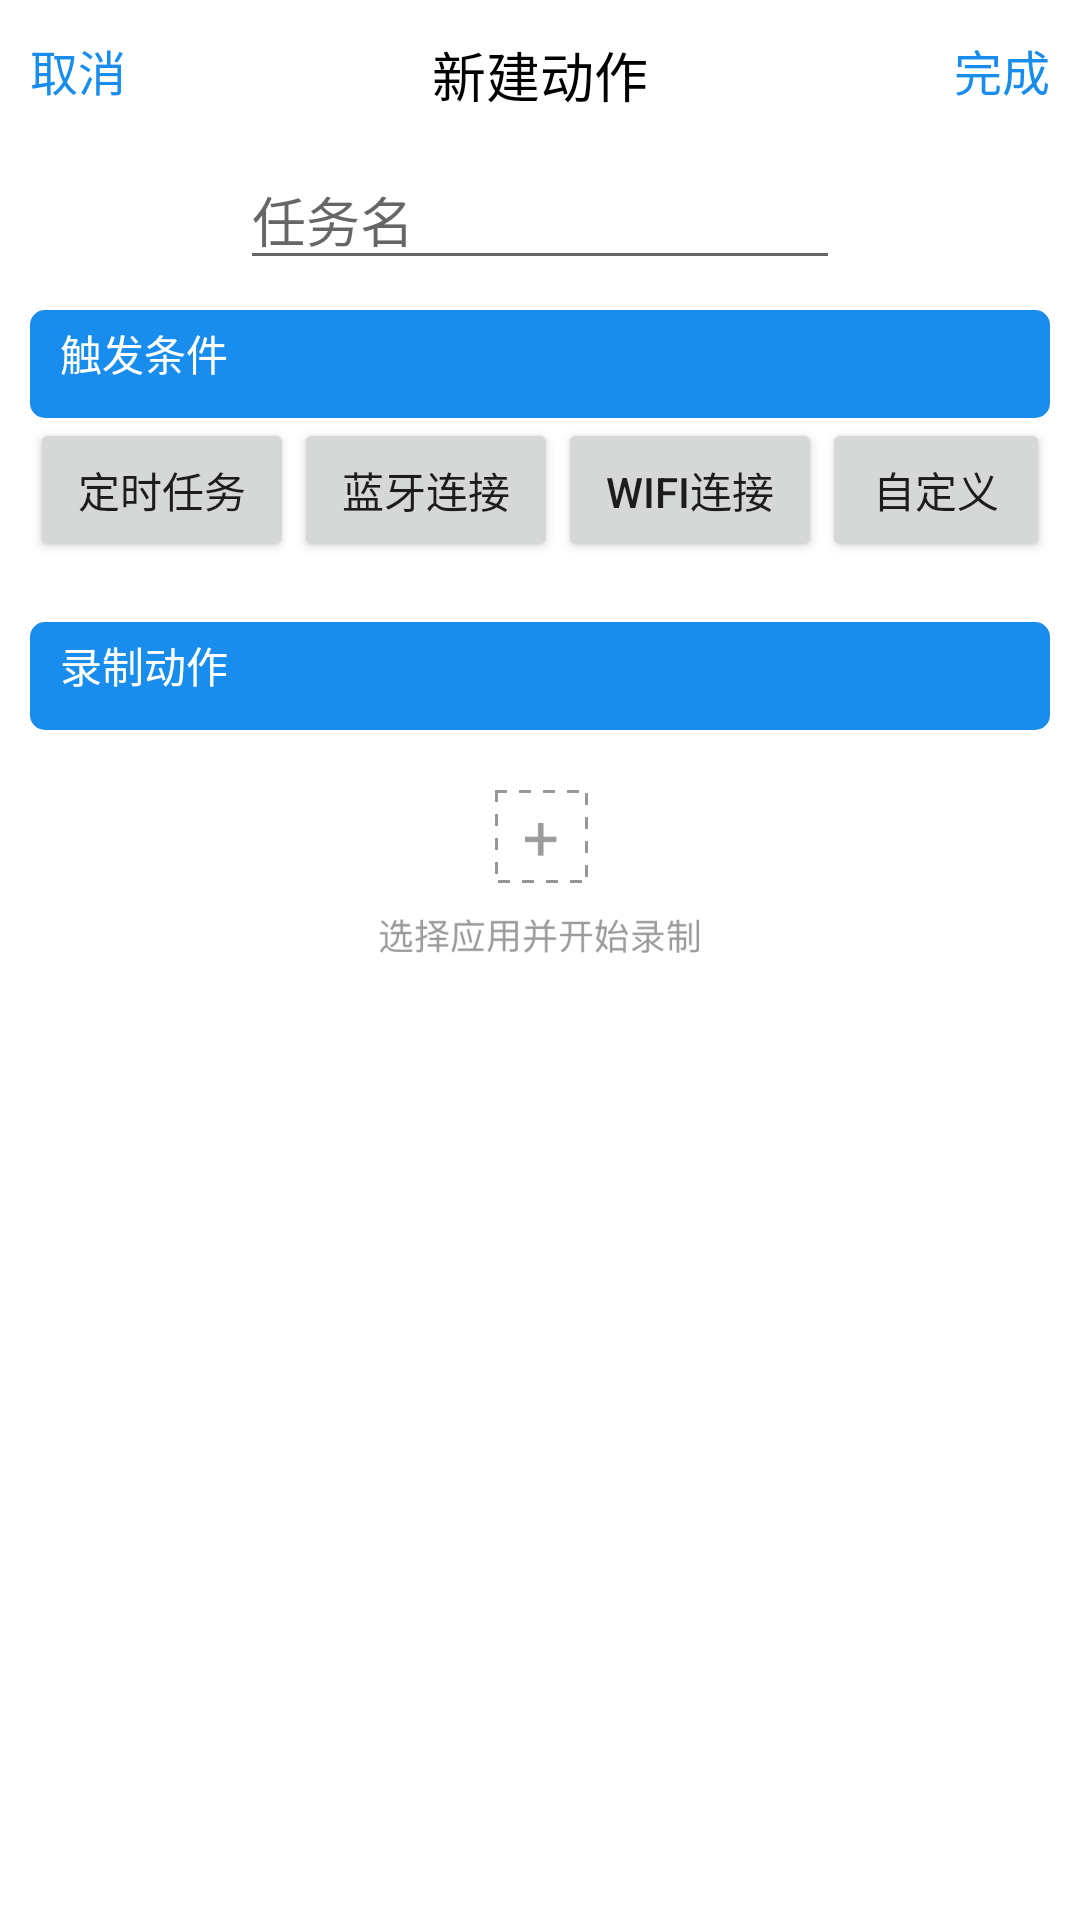

Write the Android layout XML for this screen, with the resource values it uses.
<!-- AndroidManifest.xml: application theme AppTheme -->
<!-- res/layout/activity_add_task.xml -->
<?xml version="1.0" encoding="utf-8"?>
<LinearLayout
    xmlns:android="http://schemas.android.com/apk/res/android"
    xmlns:tools="http://schemas.android.com/tools"
    android:layout_width="match_parent"
    android:layout_height="match_parent"
    android:background="#fff"
    android:orientation="vertical">

    <RelativeLayout
        android:layout_width="match_parent"
        android:layout_height="50dp"
        android:gravity="center_vertical">
        <TextView
            android:id="@+id/cancel_btn"
            android:layout_width="match_parent"
            android:layout_height="wrap_content"
            android:layout_alignParentLeft="true"
            android:layout_marginLeft="10dp"
            android:textSize="16sp"
            android:textColor="#198ded"
            android:fontFamily="sans-serif-medium"
            android:text="取消"
            android:onClick="onClick"/>
        <TextView
            android:id="@+id/new_title_tv"
            android:layout_width="wrap_content"
            android:layout_height="wrap_content"
            android:layout_centerHorizontal="true"
            android:textSize="18sp"
            android:textColor="#000"
            android:fontFamily="sans-serif-medium"
            android:text="新建动作"/>
        <TextView
            android:id="@+id/finish_btn"
            android:layout_width="wrap_content"
            android:layout_height="wrap_content"
            android:layout_gravity="end"
            android:layout_alignParentRight="true"
            android:layout_marginRight="10dp"
            android:textSize="16sp"
            android:textColor="#198ded"
            android:fontFamily="sans-serif-medium"
            android:text="完成"
            android:onClick="onClick"/>
    </RelativeLayout>

    <EditText
        android:id="@+id/task_name_et"
        android:layout_width="200dp"
        android:layout_height="wrap_content"
        android:layout_gravity="center_horizontal"
        android:hint="任务名"/>

    <LinearLayout
        android:orientation="vertical"
        android:layout_width="match_parent"
        android:layout_height="wrap_content"
        android:layout_margin="10dp">
        <LinearLayout
            android:layout_width="match_parent"
            android:layout_height="wrap_content"
            android:background="@drawable/task_bg">
            <TextView
                android:layout_width="match_parent"
                android:layout_height="36dp"
                android:paddingTop="4dp"
                android:textColor="#fff"
                android:layout_marginLeft="10dp"
                android:fontFamily="sans-serif-medium"
                android:layout_gravity="center_vertical"
                android:text="触发条件"/>
        </LinearLayout>
        <LinearLayout
            android:id="@+id/task_type_layout"
            android:layout_width="match_parent"
            android:layout_height="wrap_content"
            android:orientation="horizontal">
            <Button
                android:id="@+id/alarm_btn"
                android:layout_width="wrap_content"
                android:layout_height="wrap_content"
                android:text="定时任务"
                android:onClick="onClick"/>
            <Button
                android:id="@+id/blue_tool_btn"
                android:layout_width="wrap_content"
                android:layout_height="wrap_content"
                android:text="蓝牙连接"/>
            <Button
                android:id="@+id/wifi_connect_btn"
                android:layout_width="wrap_content"
                android:layout_height="wrap_content"
                android:text="wifi连接"/>
            <Button
                android:id="@+id/custom_btn"
                android:layout_width="wrap_content"
                android:layout_height="wrap_content"
                android:text="自定义"/>
        </LinearLayout>

    </LinearLayout>

    <LinearLayout
        android:orientation="vertical"
        android:layout_width="match_parent"
        android:layout_height="wrap_content"
        android:layout_margin="10dp">
        <LinearLayout
            android:layout_width="match_parent"
            android:layout_height="wrap_content"
            android:background="@drawable/task_bg">
            <TextView
                android:layout_width="match_parent"
                android:layout_height="36dp"
                android:paddingTop="4dp"
                android:textColor="#fff"
                android:layout_marginLeft="10dp"
                android:fontFamily="sans-serif-medium"
                android:layout_gravity="center_vertical"
                android:text="录制动作"/>
        </LinearLayout>
        <ImageView
            android:id="@+id/record_action_btn"
            android:layout_width="wrap_content"
            android:layout_height="wrap_content"
            android:layout_gravity="center"
            android:layout_marginTop="20dp"
            android:background="@drawable/add_app"
            android:onClick="onClick"/>
    </LinearLayout>

</LinearLayout>
<!-- resources referenced by this layout -->
<resources>
  <!-- drawable add_app: png bitmap (drawable-xxxhdpi, 14262 bytes) -->
  <!-- drawable task_bg (drawable) -->
  <?xml version="1.0" encoding="utf-8"?>
  <shape xmlns:android="http://schemas.android.com/apk/res/android">
      <solid android:color="#198ded"/>
      <corners android:radius="5dp"/>
  </shape>
  <style name="AppTheme" parent="Theme.AppCompat.Light.DarkActionBar">
          
          <item name="colorPrimary">#fff</item>
          <item name="colorPrimaryDark">@color/colorPrimaryDark</item>
          <item name="colorAccent">@color/colorAccent</item>
      </style>
  <!-- not gathered from this repository: default colours our renderer supplied (Android Studio template values) -->
  <color name="colorPrimaryDark">#FF3700B3</color>
  <color name="colorAccent">#FF03DAC5</color>
</resources>
